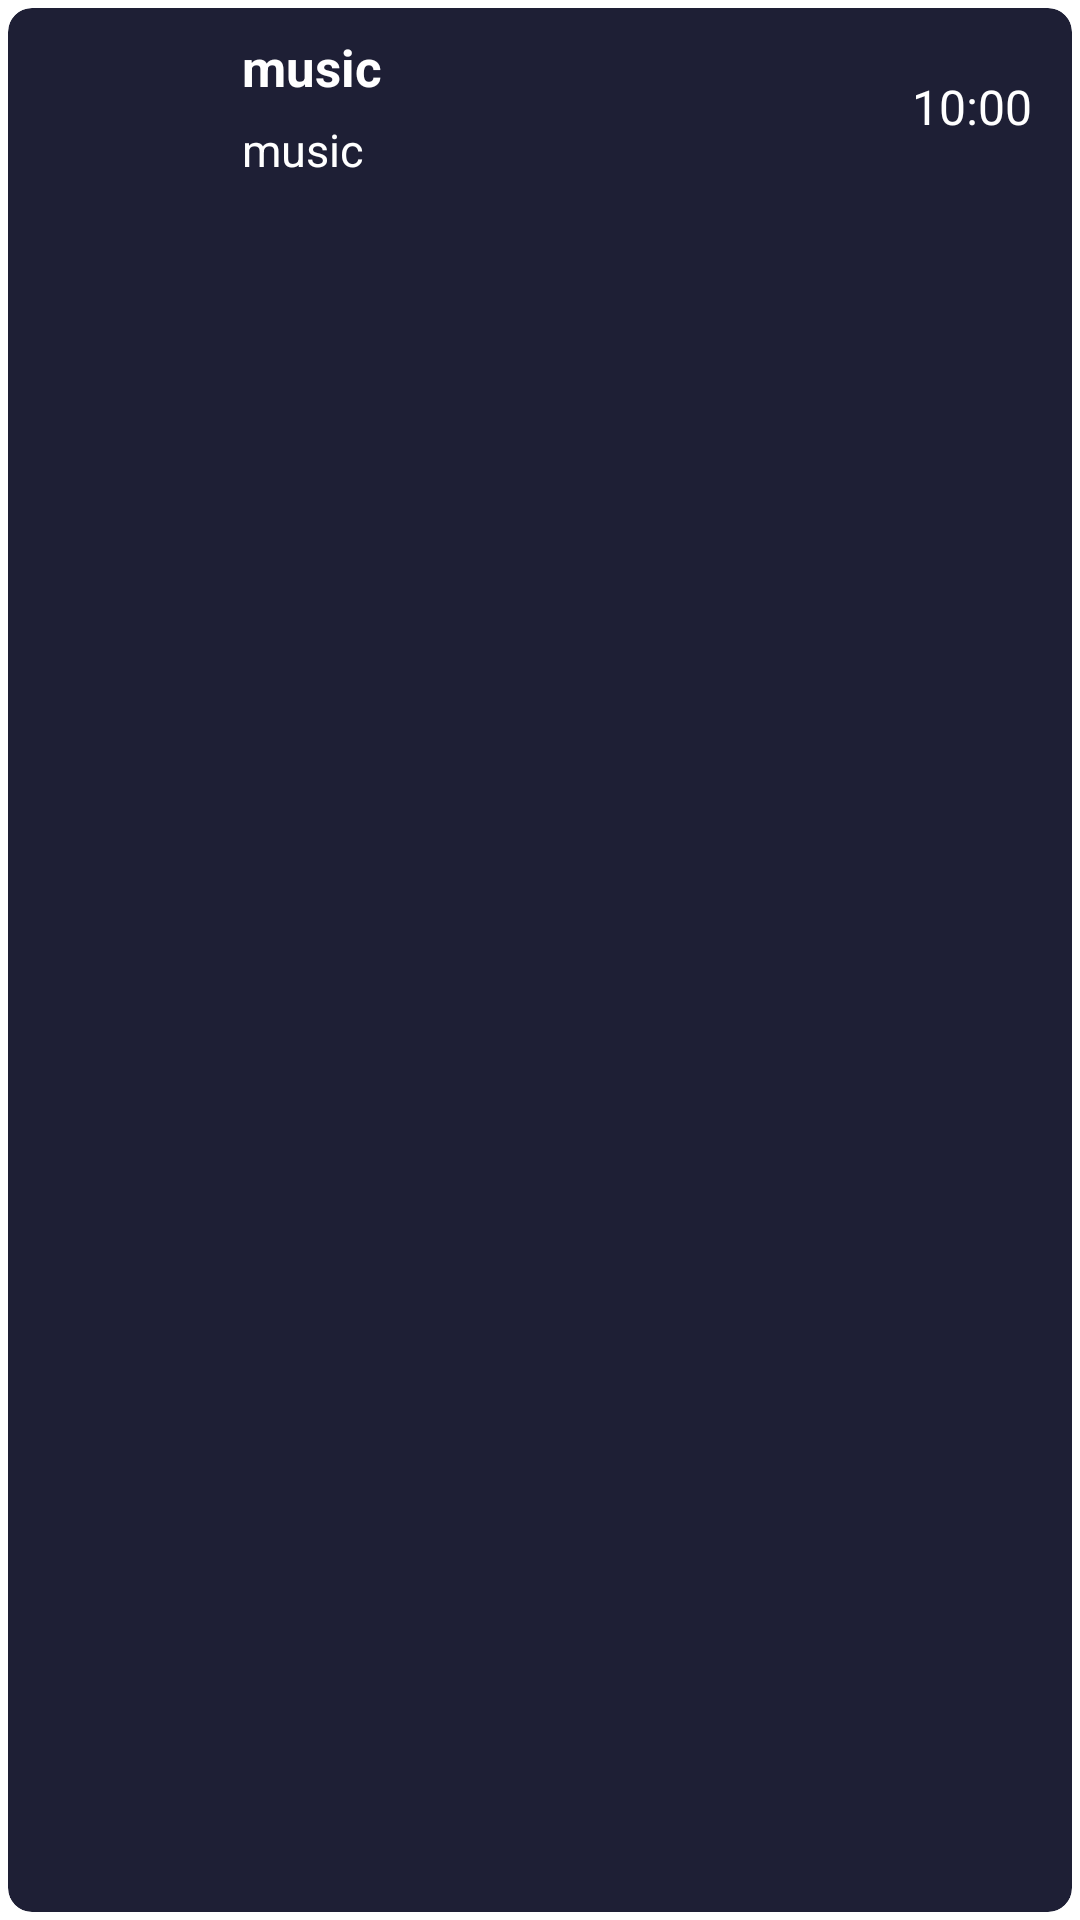

The Android layout XML behind this screen, and the referenced resources:
<!-- AndroidManifest.xml: application theme Theme.Music -->
<!-- res/layout/song_item.xml -->
<?xml version="1.0" encoding="utf-8"?>
<androidx.cardview.widget.CardView xmlns:android="http://schemas.android.com/apk/res/android"
    android:layout_width="match_parent"
    android:layout_height="wrap_content"
    xmlns:app="http://schemas.android.com/apk/res-auto"
    android:backgroundTint="#1E1F35"
    app:cardUseCompatPadding="true"
    app:cardCornerRadius="8dp">


    <LinearLayout
        android:layout_width="match_parent"
        android:layout_height="wrap_content"
        android:orientation="horizontal">

        <ImageView
            android:id="@+id/imageIcon"
            android:contentDescription="@string/app_name"
            android:layout_width="60dp"
            android:layout_height="60dp"
            android:layout_marginStart="10dp"
            android:layout_marginTop="3dp"
            android:layout_marginBottom="3dp"/>

        <androidx.appcompat.widget.LinearLayoutCompat
            android:layout_width="0dp"
            android:layout_height="wrap_content"
            android:layout_weight="4"
            android:layout_marginStart="5dp"
            android:layout_gravity="center"
            android:orientation="vertical">

            <TextView
                android:layout_width="match_parent"
                android:layout_height="wrap_content"
                android:id="@+id/music_title"
                android:text="@string/app_name"
                android:textColor="@color/white"
                android:maxLines="1"
                android:ellipsize="end"
                android:textStyle="bold"
                android:textSize="17sp"
                android:layout_margin="3dp"/>

            <TextView
                android:layout_width="match_parent"
                android:layout_height="wrap_content"
                android:id="@+id/music_album"
                android:textColor="@color/white"
                android:text="@string/app_name"
                android:textSize="15sp"
                android:layout_margin="3dp"/>

        </androidx.appcompat.widget.LinearLayoutCompat>

        <TextView
            android:id="@+id/music_duration"
            android:layout_width="wrap_content"
            android:layout_height="wrap_content"
            android:textColor="@color/white"
            android:layout_gravity="center"
            android:layout_weight="0.5"
            android:gravity="center"
            android:textSize="16sp"
            android:text="10:00"/>


    </LinearLayout>

</androidx.cardview.widget.CardView>
<!-- resources referenced by this layout -->
<resources>
  <color name="white">#FFFFFFFF</color>
  <string name="app_name">music</string>
  <style name="Theme.Music" parent="Theme.MaterialComponents.DayNight.NoActionBar">
          
          <item name="colorPrimary">#DE17182B</item>
          <item name="colorPrimaryVariant">@color/purple_700</item>
          <item name="colorOnPrimary">@color/white</item>
          
          <item name="colorSecondary">@color/teal_200</item>
          <item name="colorSecondaryVariant">@color/teal_700</item>
          <item name="colorOnSecondary">@color/black</item>
          
          <item name="android:statusBarColor">?attr/colorPrimaryVariant</item>
          
      </style>
  <color name="purple_700">#17182B</color>
  <color name="teal_200">#FF03DAC5</color>
  <color name="teal_700">#FF018786</color>
  <color name="black">#FF000000</color>
</resources>
